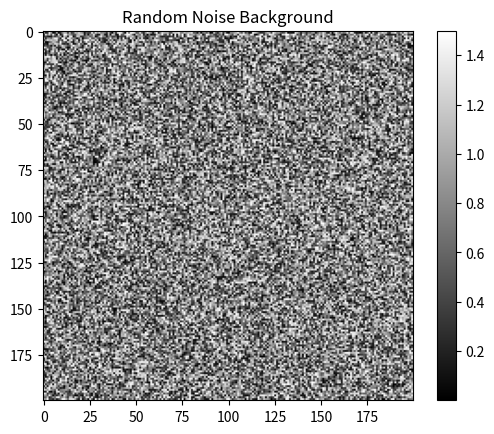

Reproduce this figure in Python.
import numpy as np
import matplotlib.pyplot as plt

def basic_noise(width, height, seed=None, contrast=1.0):
    if seed:
        np.random.seed(seed)
    noise = np.random.rand(width, height) * contrast
    return noise

# Parameters
width, height = 200, 200
seed = 42
contrast = 1.5

# Generate and visualize
noise = basic_noise(width, height, seed=seed, contrast=contrast)
plt.imshow(noise, cmap='gray')
plt.colorbar()
plt.title("Random Noise Background")
plt.show()
